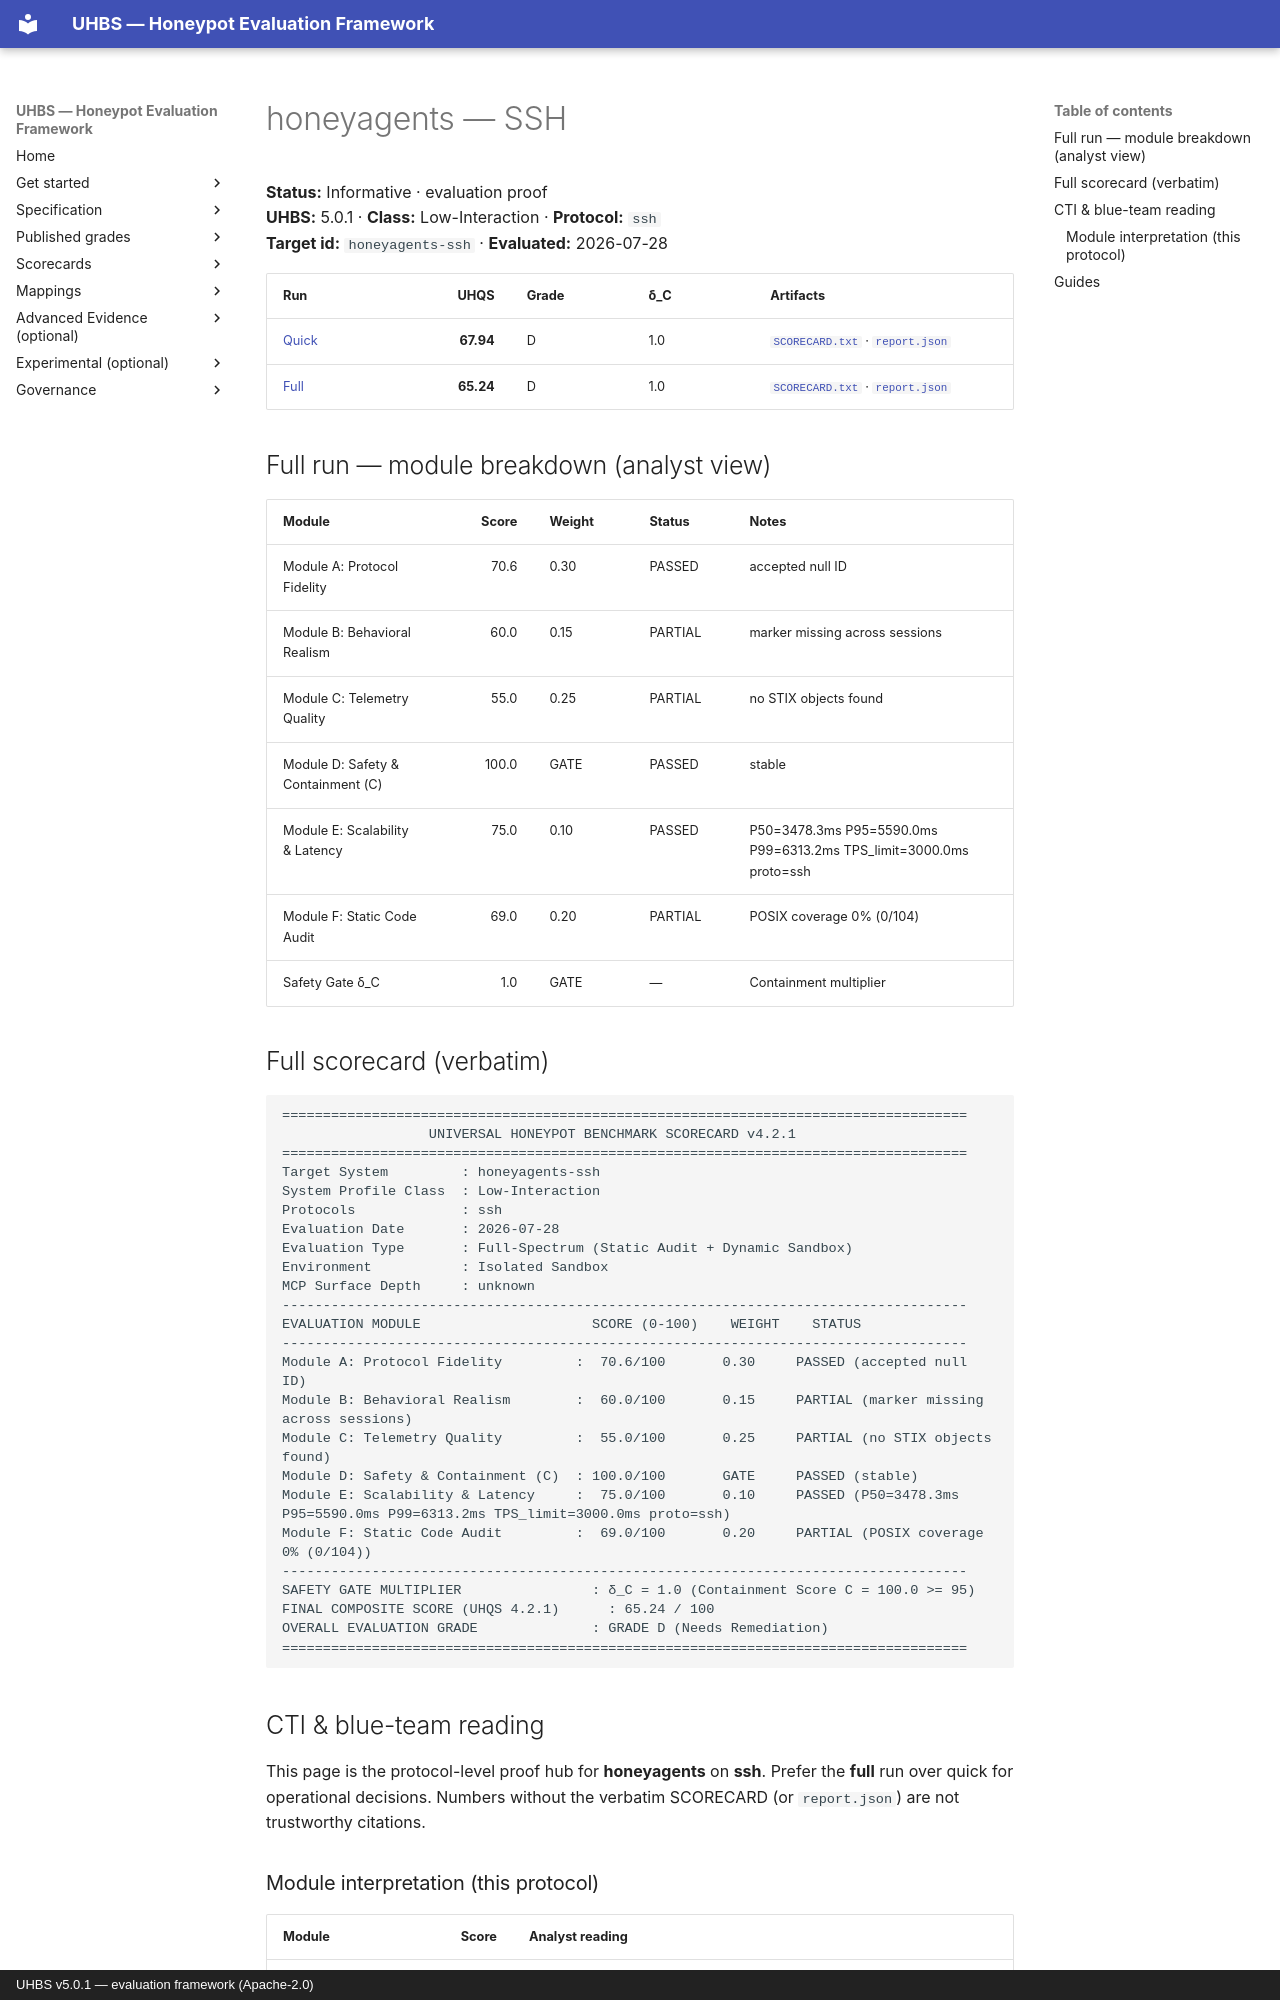

repository: uhbs/uhbs-standard · page: conformance/archive/v5.0.0/honeyagents/ssh/index.html · generator: mkdocs · copyright: UHBS v5.0.1 — evaluation framework (Apache-2.0)

# honeyagents — SSH

**Status:** Informative · evaluation proof  
**UHBS:** 5.0.1 · **Class:** Low-Interaction · **Protocol:** `ssh`  
**Target id:** `honeyagents-ssh` · **Evaluated:** 2026-07-28

| Run | UHQS | Grade | δ_C | Artifacts |
| --- | ---: | --- | --- | --- |
| [Quick](quick/README.md) | **67.94** | D | 1.0 | [`SCORECARD.txt`](quick/SCORECARD.txt) · [`report.json`](quick/report.json) |
| [Full](full/README.md) | **65.24** | D | 1.0 | [`SCORECARD.txt`](full/SCORECARD.txt) · [`report.json`](full/report.json) |

## Full run — module breakdown (analyst view)

| Module | Score | Weight | Status | Notes |
| --- | ---: | --- | --- | --- |
| Module A: Protocol Fidelity | 70.6 | 0.30 | PASSED | accepted null ID |
| Module B: Behavioral Realism | 60.0 | 0.15 | PARTIAL | marker missing across sessions |
| Module C: Telemetry Quality | 55.0 | 0.25 | PARTIAL | no STIX objects found |
| Module D: Safety & Containment (C) | 100.0 | GATE | PASSED | stable |
| Module E: Scalability & Latency | 75.0 | 0.10 | PASSED | P50=3478.3ms P95=5590.0ms P99=6313.2ms TPS_limit=3000.0ms proto=ssh |
| Module F: Static Code Audit | 69.0 | 0.20 | PARTIAL | POSIX coverage 0% (0/104) |
| Safety Gate δ_C | 1.0 | GATE | — | Containment multiplier |

## Full scorecard (verbatim)

```text
====================================================================================
                  UNIVERSAL HONEYPOT BENCHMARK SCORECARD v4.2.1
====================================================================================
Target System         : honeyagents-ssh
System Profile Class  : Low-Interaction
Protocols             : ssh
Evaluation Date       : 2026-07-28
Evaluation Type       : Full-Spectrum (Static Audit + Dynamic Sandbox)
Environment           : Isolated Sandbox
MCP Surface Depth     : unknown
------------------------------------------------------------------------------------
EVALUATION MODULE                     SCORE (0-100)    WEIGHT    STATUS
------------------------------------------------------------------------------------
Module A: Protocol Fidelity         :  70.6/100       0.30     PASSED (accepted null ID)
Module B: Behavioral Realism        :  60.0/100       0.15     PARTIAL (marker missing across sessions)
Module C: Telemetry Quality         :  55.0/100       0.25     PARTIAL (no STIX objects found)
Module D: Safety & Containment (C)  : 100.0/100       GATE     PASSED (stable)
Module E: Scalability & Latency     :  75.0/100       0.10     PASSED (P50=3478.3ms P95=5590.0ms P99=6313.2ms TPS_limit=3000.0ms proto=ssh)
Module F: Static Code Audit         :  69.0/100       0.20     PARTIAL (POSIX coverage 0% (0/104))
------------------------------------------------------------------------------------
SAFETY GATE MULTIPLIER                : δ_C = 1.0 (Containment Score C = 100.0 >= 95)
FINAL COMPOSITE SCORE (UHQS 4.2.1)      : 65.24 / 100
OVERALL EVALUATION GRADE              : GRADE D (Needs Remediation)
====================================================================================
```

## CTI & blue-team reading

This page is the protocol-level proof hub for **honeyagents** on **ssh**. Prefer the **full** run over quick for operational decisions. Numbers without the verbatim SCORECARD (or `report.json`) are not trustworthy citations.
